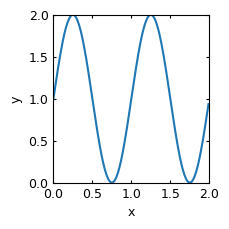

Source code (Python):
import matplotlib.pyplot as plt
import numpy as np

params = {
    'axes.labelsize':9, # label 폰트 크기
    'axes.titlesize':9, # 타이틀 폰트 크기
    'xtick.labelsize':9, # x 축 tick label 폰트 크기
    'ytick.labelsize':9, # y 축 tick label 폰트 크기 
    'xtick.direction': 'in', # 눈금 표시 방향 (in, out, inout)
    'ytick.direction': 'in', # 눈금 표시 방향 (in, out, inout)
    'lines.markersize': 3, # 마커 사이즈
    'axes.titlepad': 6, # 타이틀과 그래프 사이의 간격
    'axes.labelpad': 4, # 축 label과 그래프 사이의 간격
    'font.size': 9, # font 크기
    'font.sans-serif': 'Arial', # font 설정
    'figure.dpi': 300, # 해상도, vector그래픽의 경우 dpi에 상관없이 깔끔하게 출력됨
    'figure.autolayout': True, # 그래프의 모든 요소가 figure 내부에 들어가도록 설정
    'xtick.top': True, # 그래프 위쪽 x축 눈금 표시
    'ytick.right': True, # 그래프 오른쪽 y축 눈금 표시
    'xtick.major.size': 2, # x축 눈금의 길이
    'ytick.major.size': 2, # y축 눈금의 길이
}
plt.rcParams.update(params)



fig, ax = plt.subplots(figsize=(6.0 / 2.54, 6.0 / 2.54)) # 6cm x 6cm (1 inch = 2.54 cm)
# Data for plotting
x = np.arange(0.0, 2.0, 0.01)
y = 1 + np.sin(2 * np.pi * x)
plt.plot(x, y)
plt.xlim(0, 2)
plt.ylim(0, 2)
plt.xlabel('x')
plt.ylabel('y')

# plt.show()로 figure를 보게 되면 저장 시에 이미지 크기가 맞지 않을 수 있음
fig.savefig('temp.svg', transparent=True)
